Photos from the image-classification dataset "data" in the GitHub repository skhabiri/DeepSort_Pytorch_Yolov5. Its 3 classes are: bird, flat-wing drone, quadcopter.

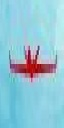
Label: flat-wing drone

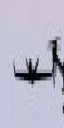
Label: flat-wing drone

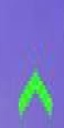
Label: bird

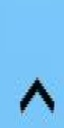
Label: bird

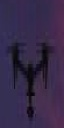
Label: quadcopter

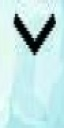
Label: bird
